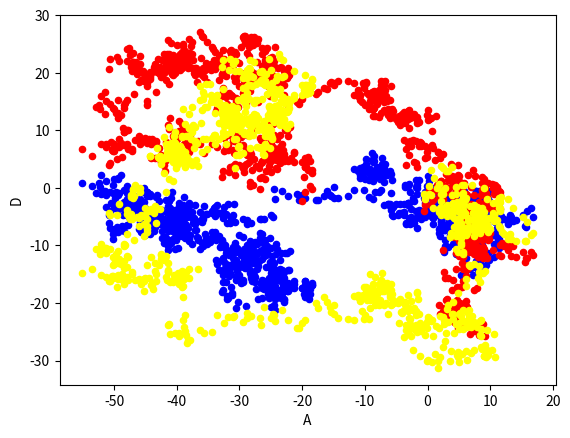
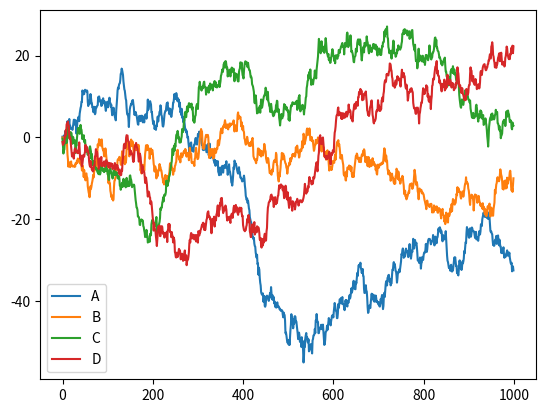

Write Python code to recreate these figures, in order.
import numpy as np 
import pandas as pd
import matplotlib.pyplot as plt 
data = pd.DataFrame(np.random.randn(1000,4),index = np.arange(1000),columns = list('ABCD')) 
data = data.cumsum()
ax = data.plot.scatter(x = 'A',y='B',color = 'blue')
data.plot.scatter(x = 'A',y = 'C',color = 'red',ax = ax)
data.plot.scatter(x = 'A',y = 'D',color='yellow',ax=ax)
ax2 = data.plot()
plt.show()